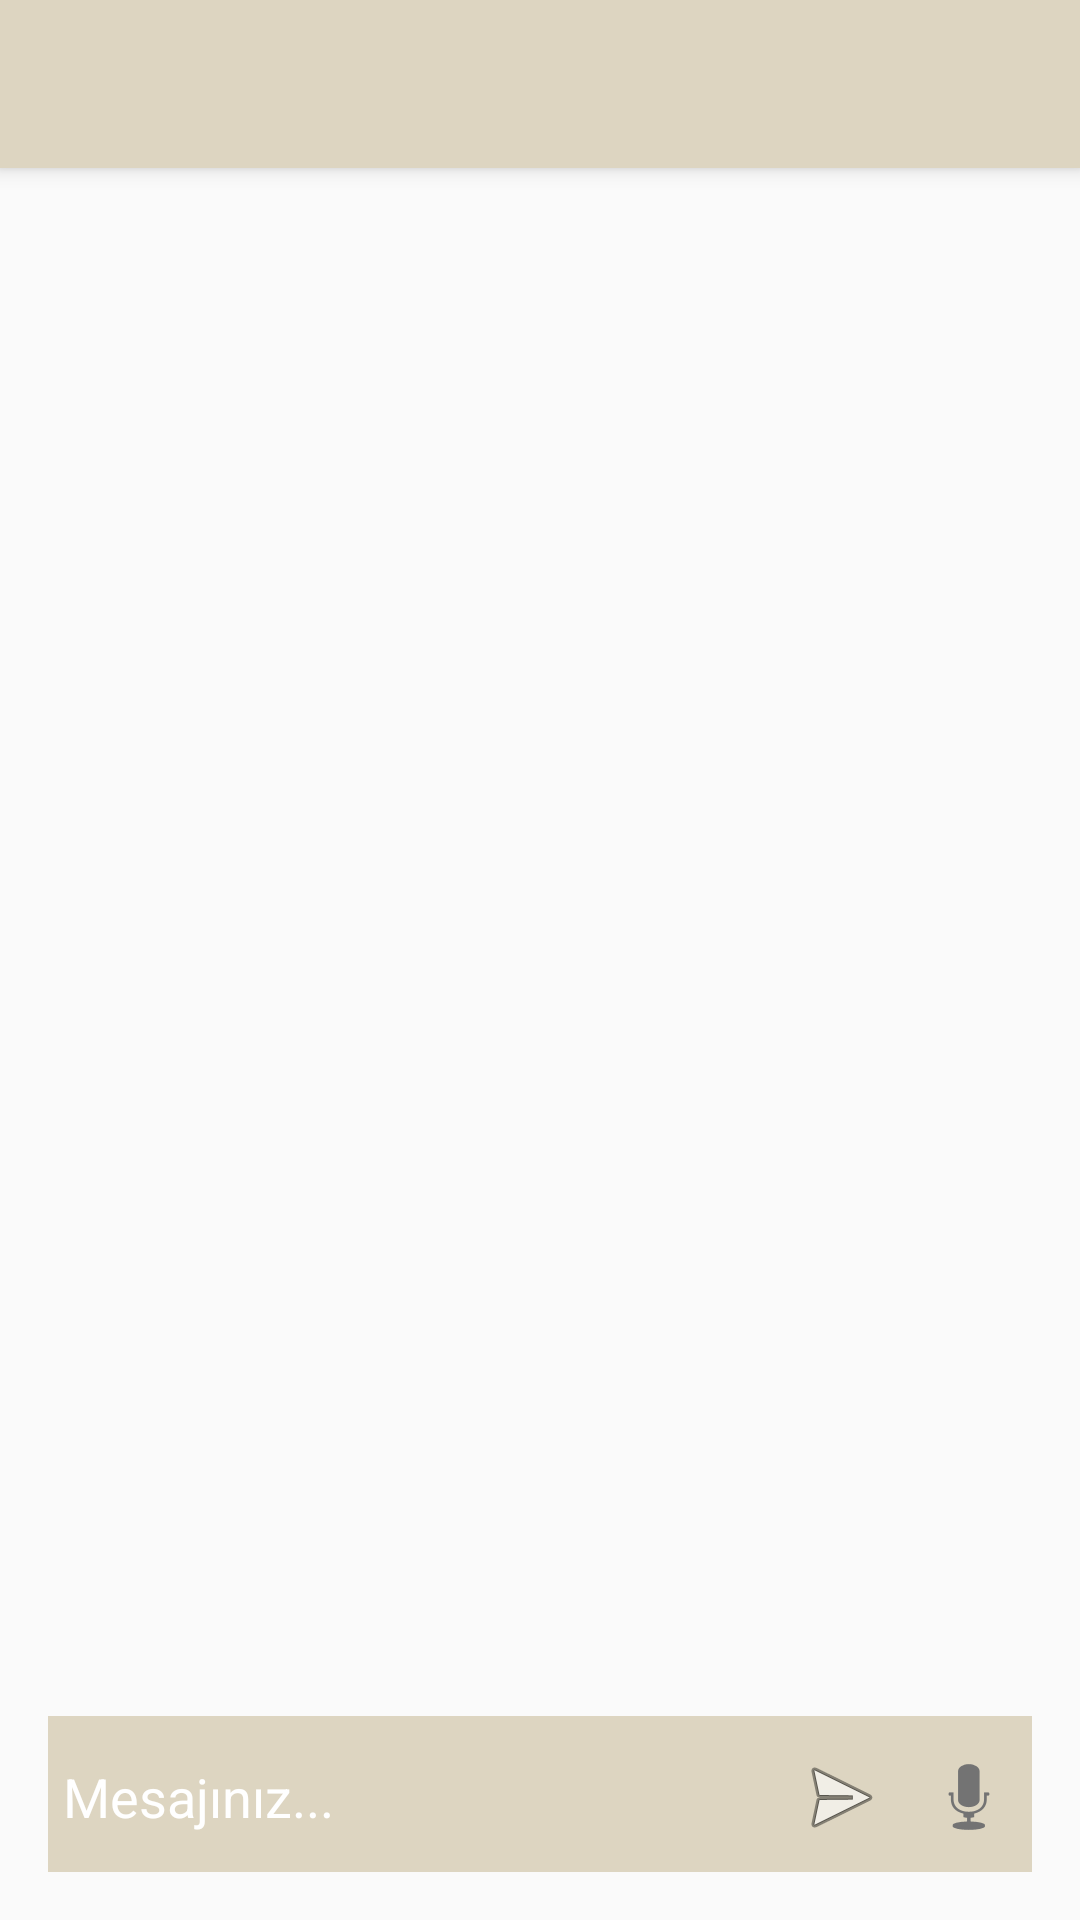

Write the Android layout XML for this screen, with the resource values it uses.
<!-- AndroidManifest.xml: application theme MyMaterialTheme -->
<!-- res/layout/app_bar_mesajkutusu.xml -->
<?xml version="1.0" encoding="utf-8"?>
<android.support.design.widget.CoordinatorLayout xmlns:android="http://schemas.android.com/apk/res/android"
    xmlns:app="http://schemas.android.com/apk/res-auto"
    xmlns:tools="http://schemas.android.com/tools"
    android:layout_width="match_parent"
    android:layout_height="match_parent"
    android:fitsSystemWindows="true"
    tools:context="com.example.intro.MainChat">

    <android.support.design.widget.AppBarLayout
        android:layout_width="match_parent"
        android:layout_height="wrap_content"
        android:theme="@style/AppBarOverlay">

        <android.support.v7.widget.Toolbar
            android:id="@+id/toolbar"
            android:layout_width="match_parent"
            android:layout_height="?attr/actionBarSize"
            android:background="@color/buttonColor"
            app:popupTheme="@style/PopupOverlay" />

    </android.support.design.widget.AppBarLayout>

    <include layout="@layout/content_mesaj" />



</android.support.design.widget.CoordinatorLayout>
<!-- res/layout/content_mesaj.xml (included above) -->
<?xml version="1.0" encoding="utf-8"?>
<RelativeLayout xmlns:android="http://schemas.android.com/apk/res/android"
    xmlns:app="http://schemas.android.com/apk/res-auto"
    xmlns:tools="http://schemas.android.com/tools"
    android:id="@+id/content_deneme"
    android:layout_width="match_parent"
    android:layout_height="match_parent"
    android:paddingBottom="@dimen/activity_vertical_margin"
    android:paddingLeft="@dimen/activity_horizontal_margin"
    android:paddingRight="@dimen/activity_horizontal_margin"
    android:paddingTop="@dimen/activity_vertical_margin"
    app:layout_behavior="@string/appbar_scrolling_view_behavior"
    tools:context="com.example.intro.MainChat"
    tools:showIn="@layout/app_bar_mesajkutusu">

    <LinearLayout
        android:id="@+id/chat_bottom_linear"
        android:layout_width="match_parent"
        android:layout_height="52dip"
        android:orientation="horizontal"
        android:background="@color/buttonColor"
        android:layout_alignParentBottom="true"
        android:paddingTop="7dip"
        android:paddingBottom="3dip">


        <EditText
            android:layout_width="300dp"
            android:layout_height="40dp"
            android:layout_weight="1"
            android:textColorHint="#FFF"
            android:textColor="#FFF"
            android:paddingLeft="5dp"
            android:background="@color/buttonColor"
            android:hint="Mesajınız..."
            android:id="@+id/MessageeditText" />


        <ImageView
            android:id="@+id/buttonSend"
            android:layout_width="match_parent"
            android:layout_height="wrap_content"
            android:layout_weight="5"
            android:background="@color/buttonColor"
            android:padding="4dp"
            android:paddingRight="15dp"
            android:onClick="sendTextMessage"
            android:src="@android:drawable/ic_menu_send" />

        <ImageView
            android:layout_width="match_parent"
            android:layout_height="wrap_content"
            android:layout_weight="5"
            android:id="@+id/sendVoiceMessage"
            android:onClick="sendVoiceMessage"
            android:padding="4dp"
            android:background="@color/buttonColor"
            android:src="@android:drawable/ic_btn_speak_now" />


    </LinearLayout>
    <ListView
        android:id="@+id/chat_list"
        android:layout_width="wrap_content"
        android:layout_height="wrap_content"
        android:layout_above="@id/chat_bottom_linear"
        android:fadingEdge="none"

        android:divider="#aaaaaa"
        android:dividerHeight="0px">
    </ListView>

</RelativeLayout>
<!-- resources referenced by this layout -->
<resources>
  <color name="buttonColor">#ddd5c1</color>
  <dimen name="activity_horizontal_margin">16dp</dimen>
  <dimen name="activity_vertical_margin">16dp</dimen>
  <style name="AppBarOverlay" parent="ThemeOverlay.AppCompat.Dark.ActionBar" />
  <style name="PopupOverlay" parent="ThemeOverlay.AppCompat.Light" />
  <style name="MyMaterialTheme" parent="MyMaterialTheme.Base" />
  <style name="MyMaterialTheme.Base" parent="Theme.AppCompat.Light.DarkActionBar">
  
          
          <item name="windowNoTitle">true</item>
          <item name="windowActionBar">false</item>
          <item name="colorPrimary">@color/colorPrimary</item>
          <item name="colorPrimaryDark">@color/colorPrimaryDark</item>
          <item name="colorAccent">@color/colorAccent</item>
      </style>
  <color name="colorPrimary">#3F51B5</color>
  <color name="colorPrimaryDark">#303F9F</color>
  <color name="colorAccent">#FF4081</color>
</resources>
